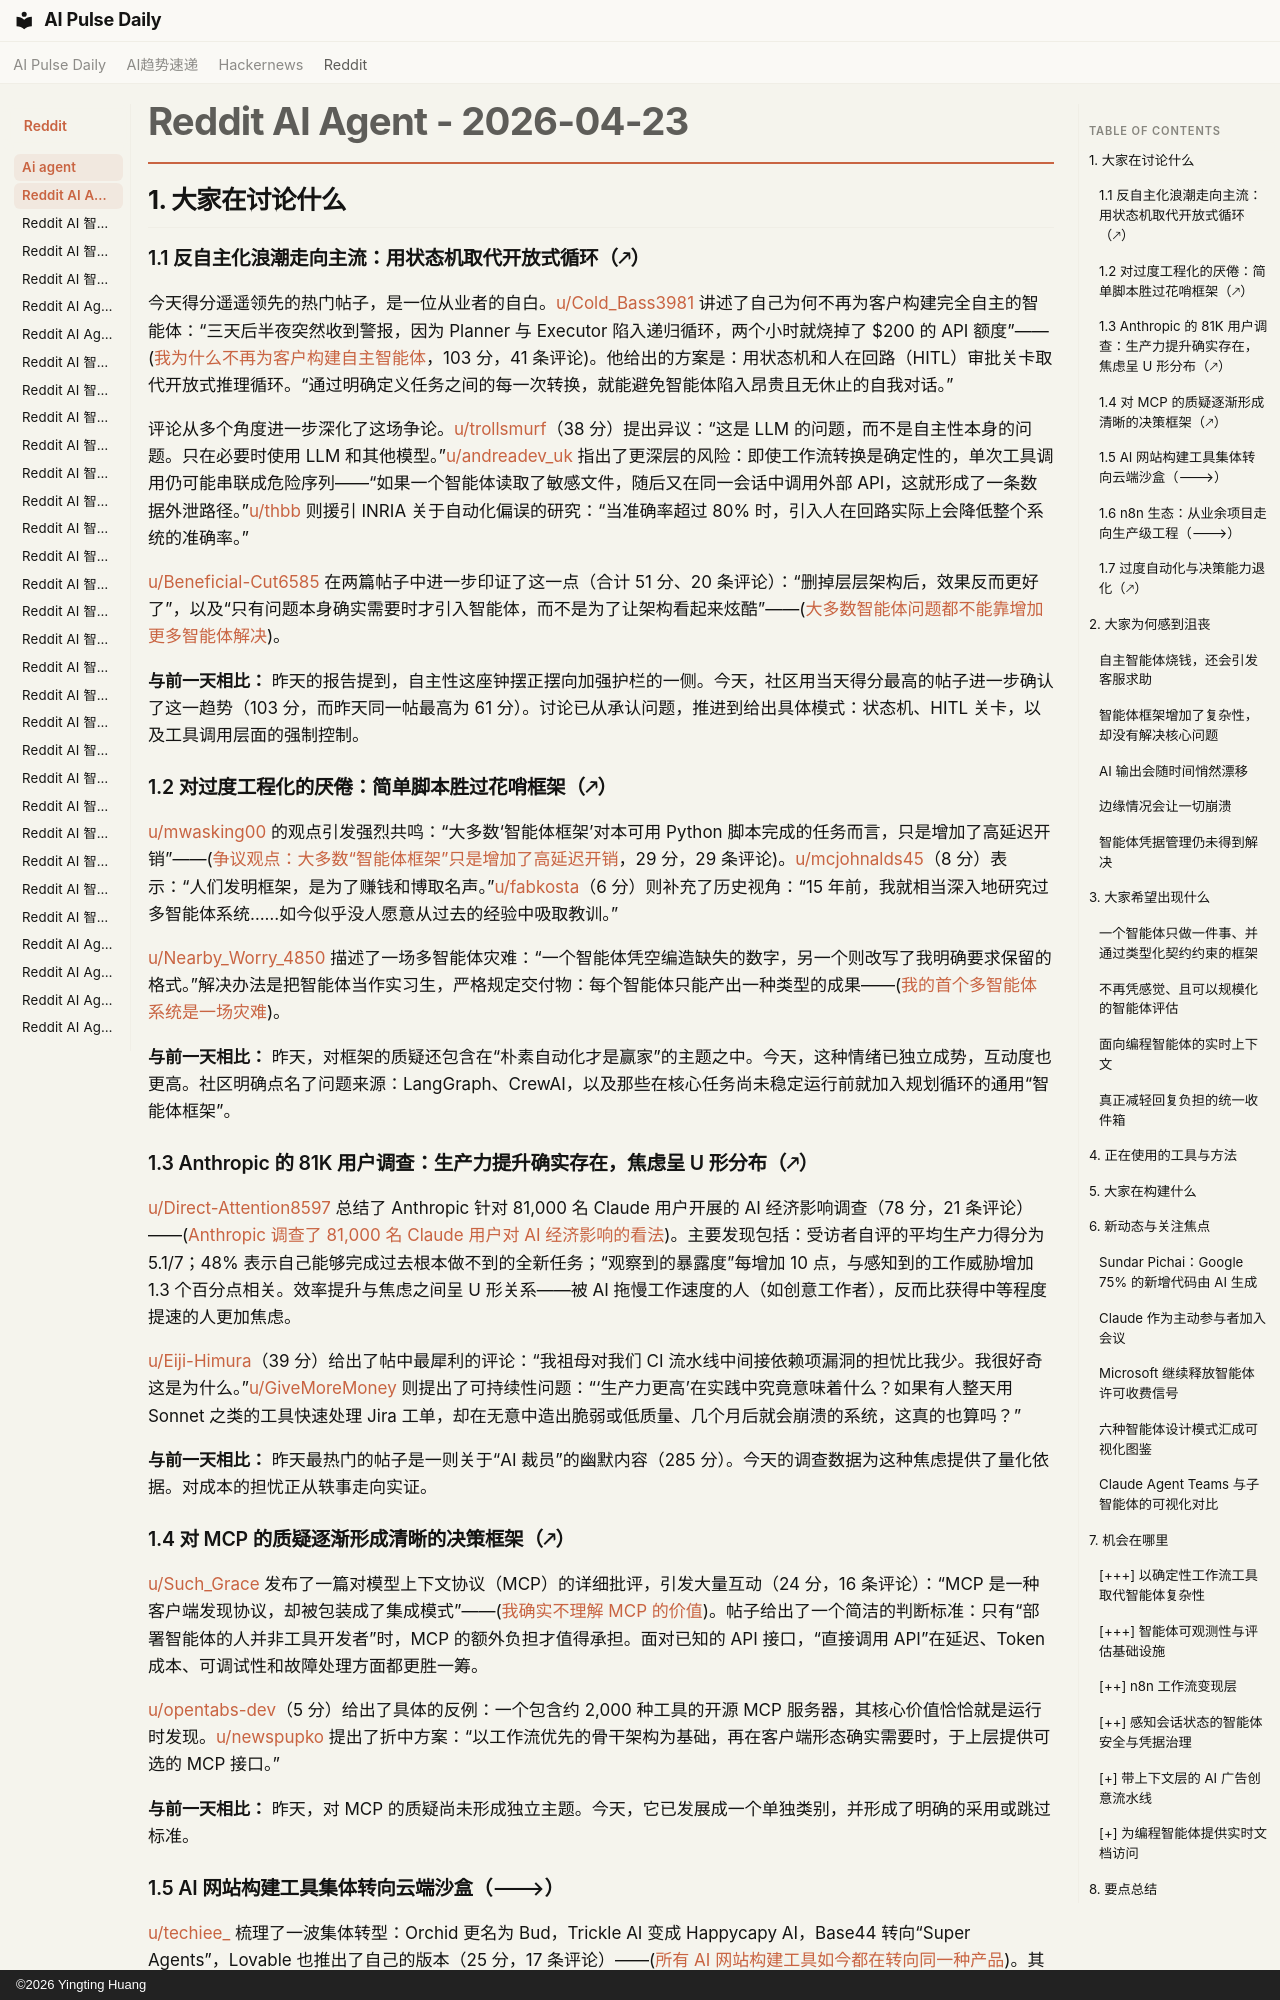

repository: vibewatch/vibewatch.github.io · page: reddit/ai-agent/2026-04-23.zh/index.html · generator: mkdocs · copyright: ©2026 Yingting Huang

# Reddit AI Agent - 2026-04-23

## 1. 大家在讨论什么

### 1.1 反自主化浪潮走向主流：用状态机取代开放式循环（🡕）

今天得分遥遥领先的热门帖子，是一位从业者的自白。[u/Cold_Bass3981](https://www.reddit.com/user/Cold_Bass3981) 讲述了自己为何不再为客户构建完全自主的智能体：“三天后半夜突然收到警报，因为 Planner 与 Executor 陷入递归循环，两个小时就烧掉了 $200 的 API 额度”——([我为什么不再为客户构建自主智能体](https://www.reddit.com/r/AI_Agents/comments/1ssf0f9/why_i_stopped_building_autonomous_agents_for/)，103 分，41 条评论)。他给出的方案是：用状态机和人在回路（HITL）审批关卡取代开放式推理循环。“通过明确定义任务之间的每一次转换，就能避免智能体陷入昂贵且无休止的自我对话。”

评论从多个角度进一步深化了这场争论。[u/trollsmurf](https://www.reddit.com/user/trollsmurf)（38 分）提出异议：“这是 LLM 的问题，而不是自主性本身的问题。只在必要时使用 LLM 和其他模型。”[u/andreadev_uk](https://www.reddit.com/user/andreadev_uk) 指出了更深层的风险：即使工作流转换是确定性的，单次工具调用仍可能串联成危险序列——“如果一个智能体读取了敏感文件，随后又在同一会话中调用外部 API，这就形成了一条数据外泄路径。”[u/thbb](https://www.reddit.com/user/thbb) 则援引 INRIA 关于自动化偏误的研究：“当准确率超过 80% 时，引入人在回路实际上会降低整个系统的准确率。”

[u/Beneficial-Cut6585](https://www.reddit.com/user/Beneficial-Cut6585) 在两篇帖子中进一步印证了这一点（合计 51 分、20 条评论）：“删掉层层架构后，效果反而更好了”，以及“只有问题本身确实需要时才引入智能体，而不是为了让架构看起来炫酷”——([大多数智能体问题都不能靠增加更多智能体解决](https://www.reddit.com/r/AI_Agents/comments/1stk3zv/most_agent_problems_arent_solved_by_adding_more/))。

**与前一天相比：** 昨天的报告提到，自主性这座钟摆正摆向加强护栏的一侧。今天，社区用当天得分最高的帖子进一步确认了这一趋势（103 分，而昨天同一帖最高为 61 分）。讨论已从承认问题，推进到给出具体模式：状态机、HITL 关卡，以及工具调用层面的强制控制。

### 1.2 对过度工程化的厌倦：简单脚本胜过花哨框架（🡕）

[u/mwasking00](https://www.reddit.com/user/mwasking00) 的观点引发强烈共鸣：“大多数‘智能体框架’对本可用 Python 脚本完成的任务而言，只是增加了高延迟开销”——([争议观点：大多数“智能体框架”只是增加了高延迟开销](https://www.reddit.com/r/AI_Agents/comments/1sthfg9/title_unpopular_opinion_most_agentic_frameworks/)，29 分，29 条评论)。[u/mcjohnalds45](https://www.reddit.com/user/mcjohnalds45)（8 分）表示：“人们发明框架，是为了赚钱和博取名声。”[u/fabkosta](https://www.reddit.com/user/fabkosta)（6 分）则补充了历史视角：“15 年前，我就相当深入地研究过多智能体系统……如今似乎没人愿意从过去的经验中吸取教训。”

[u/Nearby_Worry_4850](https://www.reddit.com/user/Nearby_Worry_4850) 描述了一场多智能体灾难：“一个智能体凭空编造缺失的数字，另一个则改写了我明确要求保留的格式。”解决办法是把智能体当作实习生，严格规定交付物：每个智能体只能产出一种类型的成果——([我的首个多智能体系统是一场灾难](https://www.reddit.com/r/AI_Agents/comments/1st7ju7/my_first_multi_agent_setup_was_a_disaster/))。

**与前一天相比：** 昨天，对框架的质疑还包含在“朴素自动化才是赢家”的主题之中。今天，这种情绪已独立成势，互动度也更高。社区明确点名了问题来源：LangGraph、CrewAI，以及那些在核心任务尚未稳定运行前就加入规划循环的通用“智能体框架”。

### 1.3 Anthropic 的 81K 用户调查：生产力提升确实存在，焦虑呈 U 形分布（🡕）

[u/Direct-Attention8597](https://www.reddit.com/user/Direct-Attention8597) 总结了 Anthropic 针对 81,000 名 Claude 用户开展的 AI 经济影响调查（78 分，21 条评论）——([Anthropic 调查了 81,000 名 Claude 用户对 AI 经济影响的看法](https://www.reddit.com/r/AI_Agents/comments/1ssz7v3/anthropic_surveyed_81000_claude_users_about_ais/))。主要发现包括：受访者自评的平均生产力得分为 5.1/7；48% 表示自己能够完成过去根本做不到的全新任务；“观察到的暴露度”每增加 10 点，与感知到的工作威胁增加 1.3 个百分点相关。效率提升与焦虑之间呈 U 形关系——被 AI 拖慢工作速度的人（如创意工作者），反而比获得中等程度提速的人更加焦虑。

[u/Eiji-Himura](https://www.reddit.com/user/Eiji-Himura)（39 分）给出了帖中最犀利的评论：“我祖母对我们 CI 流水线中间接依赖项漏洞的担忧比我少。我很好奇这是为什么。”[u/GiveMoreMoney](https://www.reddit.com/user/GiveMoreMoney) 则提出了可持续性问题：“‘生产力更高’在实践中究竟意味着什么？如果有人整天用 Sonnet 之类的工具快速处理 Jira 工单，却在无意中造出脆弱或低质量、几个月后就会崩溃的系统，这真的也算吗？”

**与前一天相比：** 昨天最热门的帖子是一则关于“AI 裁员”的幽默内容（285 分）。今天的调查数据为这种焦虑提供了量化依据。对成本的担忧正从轶事走向实证。

### 1.4 对 MCP 的质疑逐渐形成清晰的决策框架（🡕）

[u/Such_Grace](https://www.reddit.com/user/Such_Grace) 发布了一篇对模型上下文协议（MCP）的详细批评，引发大量互动（24 分，16 条评论）：“MCP 是一种客户端发现协议，却被包装成了集成模式”——([我确实不理解 MCP 的价值](https://www.reddit.com/r/AI_Agents/comments/1stjcjn/i_genuinely_dont_understand_the_value_of_mcps/))。帖子给出了一个简洁的判断标准：只有“部署智能体的人并非工具开发者”时，MCP 的额外负担才值得承担。面对已知的 API 接口，“直接调用 API”在延迟、Token 成本、可调试性和故障处理方面都更胜一筹。

[u/opentabs-dev](https://www.reddit.com/user/opentabs-dev)（5 分）给出了具体的反例：一个包含约 2,000 种工具的开源 MCP 服务器，其核心价值恰恰就是运行时发现。[u/newspupko](https://www.reddit.com/user/newspupko) 提出了折中方案：“以工作流优先的骨干架构为基础，再在客户端形态确实需要时，于上层提供可选的 MCP 接口。”

**与前一天相比：** 昨天，对 MCP 的质疑尚未形成独立主题。今天，它已发展成一个单独类别，并形成了明确的采用或跳过标准。
